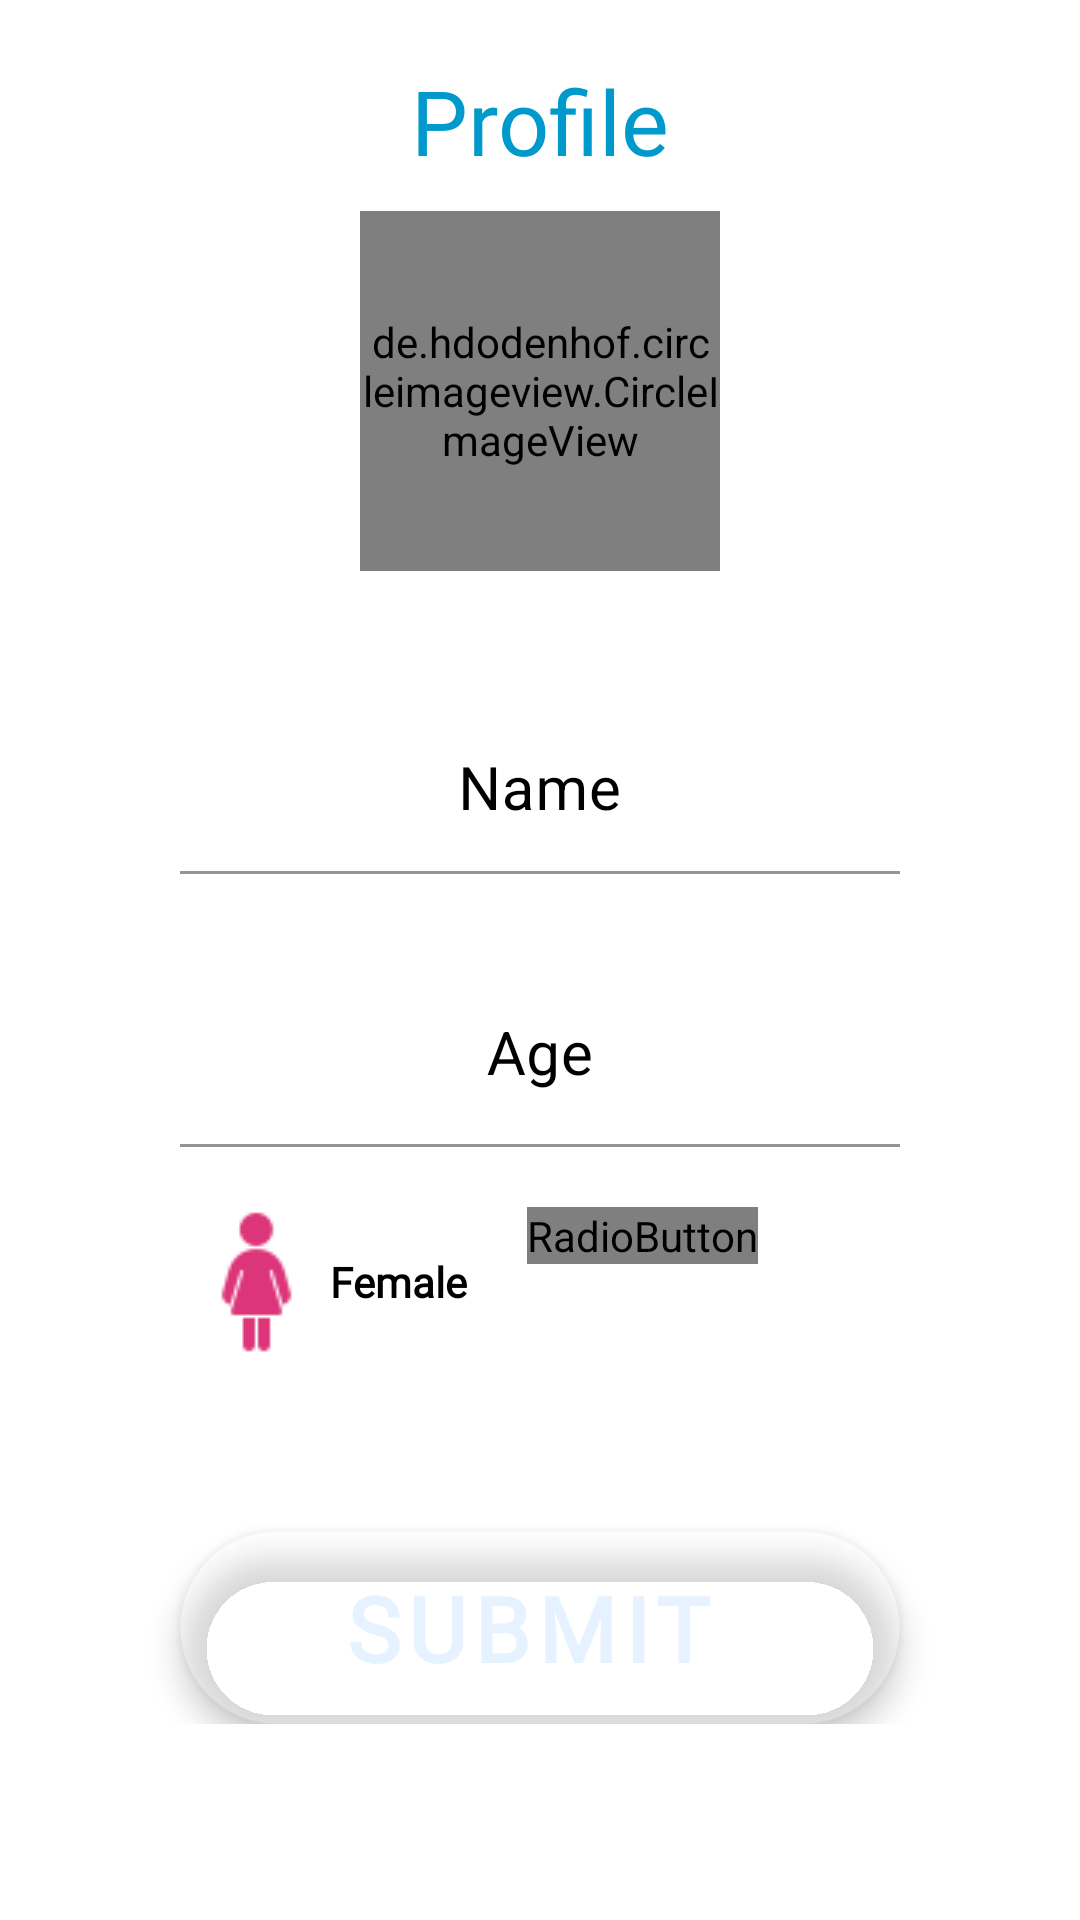

The Android layout XML behind this screen, and the referenced resources:
<!-- AndroidManifest.xml: application theme Theme.FinalMimoFun -->
<!-- res/layout/activity_profile_data.xml -->
<?xml version="1.0" encoding="utf-8"?>
<FrameLayout
    xmlns:android="http://schemas.android.com/apk/res/android"
    xmlns:app="http://schemas.android.com/apk/res-auto"
    xmlns:tools="http://schemas.android.com/tools"
    android:layout_width="match_parent"
    android:layout_height="match_parent"
    tools:context=".Profile_data_Activity"
    android:orientation="vertical"
    android:background="@drawable/profile_data_bg"
    >
    <LinearLayout
        android:layout_width="match_parent"
        android:layout_height="wrap_content"
        android:orientation="vertical"
        >
        <TextView
            android:layout_width="match_parent"
            android:layout_height="wrap_content"
            android:text="Profile"
            android:gravity="center_horizontal"
            android:textSize="30dp"
            android:textColor="#0099cc"
            android:fontFamily="@font/audiowide"
            android:layout_marginTop="20dp"
            />
        <de.hdodenhof.circleimageview.CircleImageView
        android:id="@+id/photo"
        android:layout_width="120dp"
        android:layout_height="120dp"
        app:civ_border_width="3dp"
        app:civ_border_color="@color/black"
        android:src="@drawable/add_photo2"
        android:layout_marginVertical="10dp"
        android:layout_gravity="center_horizontal"
        />
        <LinearLayout
        android:layout_width="match_parent"
        android:layout_height="wrap_content"
        android:orientation="vertical"
        android:layout_marginHorizontal="20dp"
        >

        <LinearLayout
            android:layout_width="match_parent"
            android:layout_height="270dp"
            android:backgroundTint="#30FFFFFF"
            app:cardCornerRadius="40dp"
            android:orientation="vertical"
            >

            <LinearLayout
                android:layout_width="match_parent"
                android:layout_height="wrap_content"
                android:layout_marginHorizontal="20dp"
                android:orientation="vertical">

                <com.google.android.material.textfield.TextInputLayout

                    android:layout_width="match_parent"
                    android:layout_height="wrap_content"
                    android:layout_marginHorizontal="20dp"
                    android:layout_marginTop="30dp"
                    android:hint="Name"
                    android:textColorHint="@color/black"


                    >

                    <com.google.android.material.textfield.TextInputEditText
                        android:id="@+id/name"
                        android:layout_width="match_parent"
                        android:layout_height="wrap_content"
                        android:autofillHints="name"
                        android:background="@drawable/kasatom_linier"
                        android:gravity="center_horizontal"
                        android:inputType="textPersonName"
                        android:textColor="@color/black"
                        android:textColorHint="@color/white"
                        android:textSize="20sp"
                        android:singleLine="true"


                        />


                </com.google.android.material.textfield.TextInputLayout>


                <com.google.android.material.textfield.TextInputLayout

                    android:layout_width="match_parent"
                    android:layout_height="wrap_content"
                    android:layout_marginHorizontal="20dp"
                    android:layout_marginTop="30dp"
                    android:hint="Age"
                    android:textColorHint="@color/black"
                    >

                    <com.google.android.material.textfield.TextInputEditText
                        android:id="@+id/age"
                        android:layout_width="match_parent"
                        android:layout_height="wrap_content"
                        android:background="@drawable/kasatom_linier"
                        android:gravity="center"
                        android:inputType="number"
                        android:textColor="@color/black"
                        android:textColorHint="@color/white"
                        android:textSize="20sp"
                        android:singleLine="true"
                        />


                </com.google.android.material.textfield.TextInputLayout>

                <RadioGroup
                    android:id="@+id/gender"
                    android:layout_width="match_parent"
                    android:layout_height="wrap_content"

                    android:orientation="horizontal"
                    android:layout_marginTop="20dp"
                    android:layout_marginHorizontal="10dp"

                    >

                    <RadioButton
                        android:id="@+id/female_ic"
                        android:layout_width="wrap_content"
                        android:layout_height="wrap_content"
                        android:text="Female"
                        android:button="@drawable/woman_seclotor"
                        android:layout_marginLeft="10dp"
                        android:textStyle="bold"
                        android:fontFamily="@font/audiowide"
                        android:checked="true"
                        />
                    <RadioButton
                        android:id="@+id/male_ic"
                        android:layout_width="wrap_content"
                        android:layout_height="wrap_content"
                        android:text="Male"
                        android:button="@drawable/man_seclotor"
                        android:layout_marginLeft="20dp"
                        android:textStyle="bold"
                        android:fontFamily="@font/audiowide"

                        />


                </RadioGroup>


            </LinearLayout>

        </LinearLayout>
    </LinearLayout>

    <com.google.android.material.floatingactionbutton.ExtendedFloatingActionButton
        android:id="@+id/save_data"
        android:layout_width="match_parent"
        android:layout_height="wrap_content"
        android:layout_marginHorizontal="60dp"
        android:layout_marginTop="40dp"
        android:backgroundTint="#20FFFFFF"
        android:text="Submit"
        android:gravity="center_horizontal"
        android:textSize="30dp"
        android:fontFamily="@font/audiowide"
        android:textStyle="bold"
        android:textColor="#e6f2ff"
        />


    </LinearLayout>
    <ProgressBar
        android:id="@+id/progress"
        android:layout_width="200dp"
        android:layout_height="200dp"
        android:layout_gravity="center"
        android:visibility="invisible" />


</FrameLayout>
<!-- resources referenced by this layout -->
<resources>
  <!-- drawable kasatom_linier (drawable) -->
  <?xml version="1.0" encoding="utf-8"?>
  <shape xmlns:android="http://schemas.android.com/apk/res/android"
      android:shape="rectangle"
  
      >
  
      <solid android:color="#20FFFFFF"
          />
  
      <corners
          android:radius="30dp"
  
          />
  
  
  </shape>
  <!-- drawable man_seclotor (drawable) -->
  <?xml version="1.0" encoding="utf-8"?>
  <selector xmlns:android="http://schemas.android.com/apk/res/android">
      <item android:state_checked="true" android:drawable="@drawable/man_icon"/>
      <item android:state_checked="false" android:drawable="@drawable/man_icon_off"/>
  
  </selector>
  <!-- drawable woman_seclotor (drawable) -->
  <?xml version="1.0" encoding="utf-8"?>
  <selector xmlns:android="http://schemas.android.com/apk/res/android">
      <item android:state_checked="true" android:drawable="@drawable/woman_icon"/>
      <item android:state_checked="false" android:drawable="@drawable/woman_icon_off"/>
  </selector>
  <style name="Theme.FinalMimoFun" parent="Theme.MaterialComponents.DayNight.NoActionBar">
          
          <item name="colorPrimary">@color/purple_500</item>
          <item name="colorPrimaryVariant">@color/purple_700</item>
          <item name="colorOnPrimary">@color/white</item>
          
          <item name="colorSecondary">@color/teal_200</item>
          <item name="colorSecondaryVariant">@color/teal_700</item>
          <item name="colorOnSecondary">@color/black</item>
          
          <item name="android:statusBarColor">?attr/colorPrimaryVariant</item>
          
      </style>
  <!-- drawable man_icon: png bitmap (drawable, 584 bytes) -->
  <!-- drawable woman_icon: png bitmap (drawable, 1016 bytes) -->
  <!-- drawable woman_icon_off: png bitmap (drawable, 987 bytes) -->
  <!-- not gathered from this repository: default colours our renderer supplied (Android Studio template values) -->
  <color name="purple_500">#FF6200EE</color>
  <color name="purple_700">#FF3700B3</color>
  <color name="teal_200">#FF03DAC5</color>
  <color name="teal_700">#FF018786</color>
  <color name="black">#FF000000</color>
  <color name="white">#FFFFFFFF</color>
</resources>
